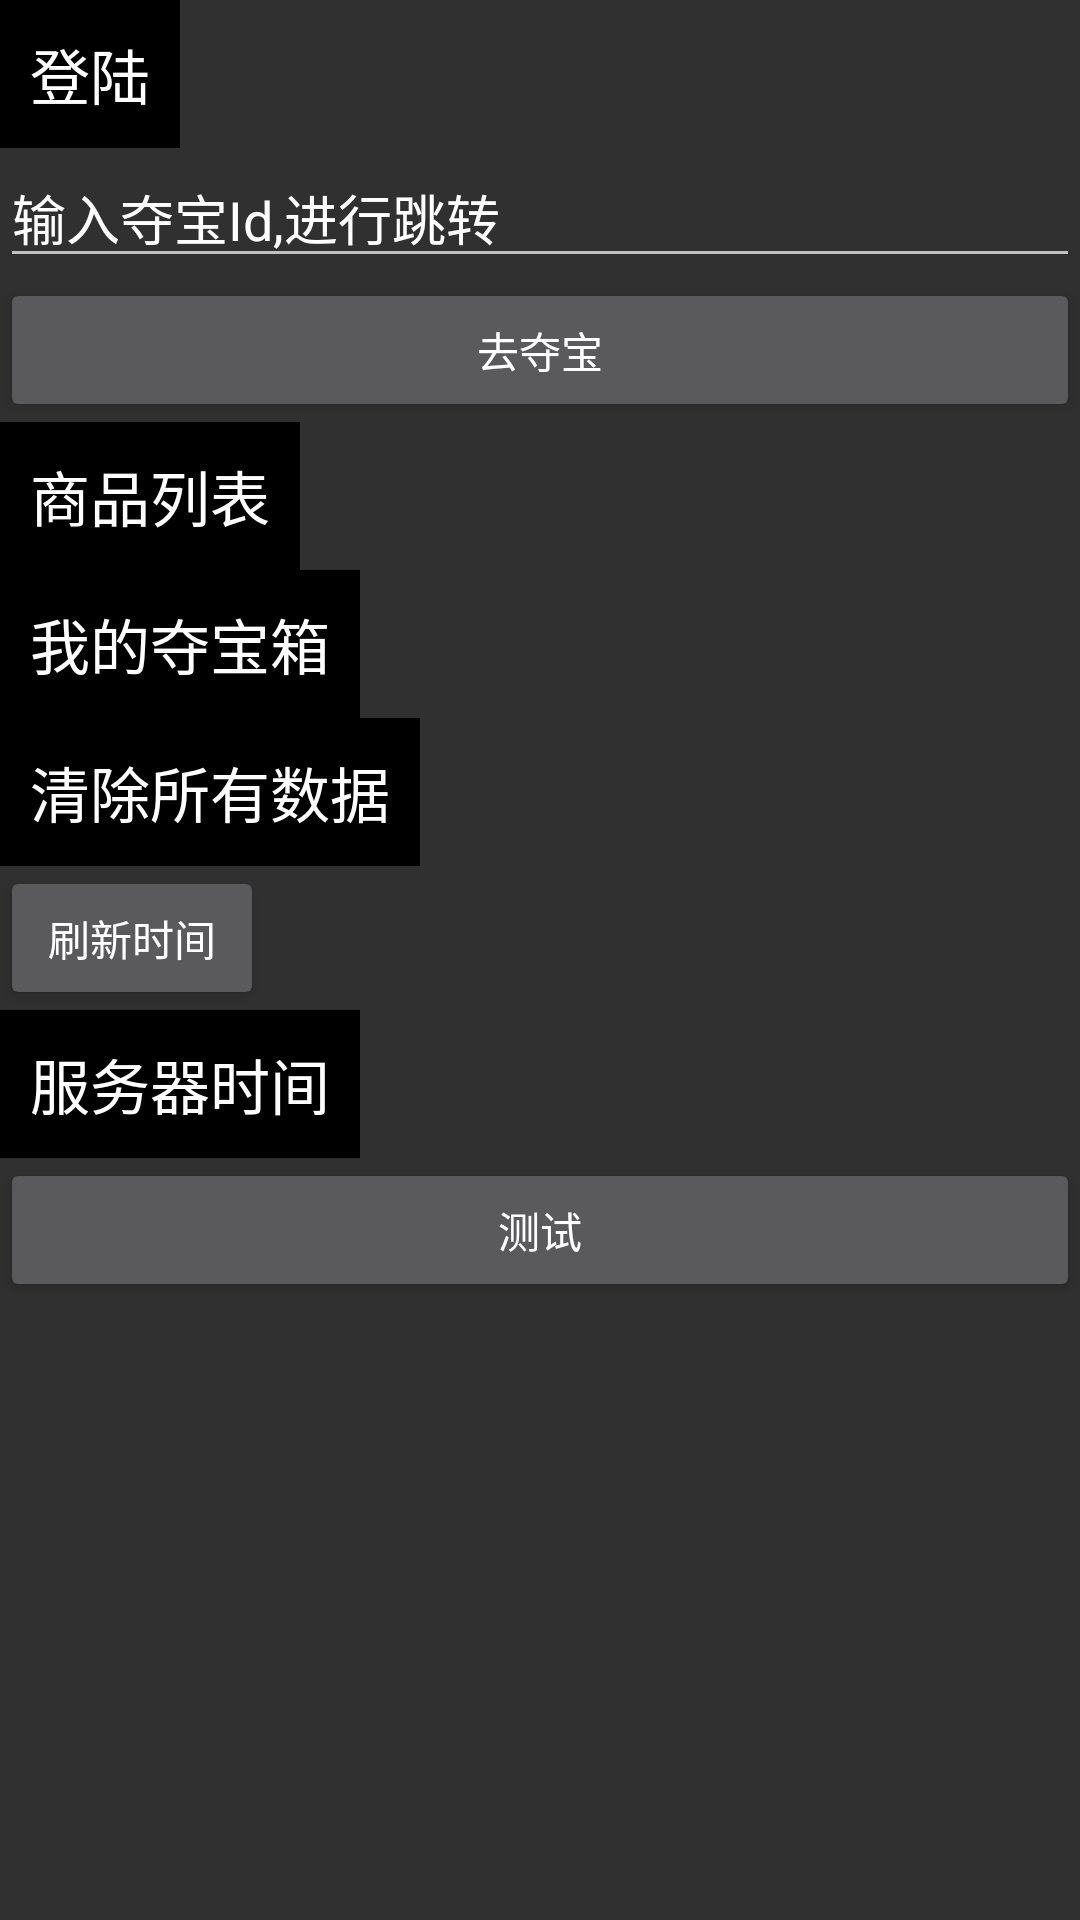

Produce the Android XML layout that renders to this screen, including the resource entries it uses.
<!-- AndroidManifest.xml: application theme Theme.AppCompat -->
<!-- res/layout/activity_main.xml -->
<LinearLayout xmlns:android="http://schemas.android.com/apk/res/android"
    xmlns:tools="http://schemas.android.com/tools"
    android:layout_width="match_parent"
    android:layout_height="match_parent"
    android:orientation="vertical"
    tools:context=".activity.MainActivity">

    <TextView
        android:id="@+id/tv_login"
        style="@style/MainActivityMenu"
        android:layout_width="wrap_content"
        android:layout_height="wrap_content"
        android:text="登陆" />

    <EditText
        android:id="@+id/et_duobaoId"
        android:layout_width="match_parent"
        android:layout_height="wrap_content"
        android:text="输入夺宝Id,进行跳转" />

    <Button
        android:id="@+id/bt_toDuobao"
        android:layout_width="match_parent"
        android:layout_height="wrap_content"
        android:text="去夺宝" />


    <TextView
        android:id="@+id/tv_commodity_list"
        style="@style/MainActivityMenu"
        android:layout_width="wrap_content"
        android:layout_height="wrap_content"
        android:text="商品列表" />

    <TextView
        android:id="@+id/tv_auctioning"
        style="@style/MainActivityMenu"
        android:layout_width="wrap_content"
        android:layout_height="wrap_content"
        android:text="我的夺宝箱" />

    <TextView
        android:id="@+id/tv_clear"
        style="@style/MainActivityMenu"
        android:layout_width="wrap_content"
        android:layout_height="wrap_content"
        android:text="清除所有数据" />

    <Button
        android:id="@+id/main_bn_get_time"
        android:layout_width="wrap_content"
        android:layout_height="wrap_content"
        android:text="刷新时间" />

    <TextView
        android:id="@+id/main_tv_server_time"
        style="@style/MainActivityMenu"
        android:layout_width="wrap_content"
        android:layout_height="wrap_content"
        android:text="服务器时间" />

    <Button
        android:id="@+id/test_bn"
        android:layout_width="match_parent"
        android:layout_height="wrap_content"
        android:text="测试" />

</LinearLayout>
<!-- resources referenced by this layout -->
<resources>
  <style name="MainActivityMenu" parent="AppBaseTheme">
    
              <item name="android:textSize"> 20sp</item>
          <item name="android:textColor">#fff</item>
          <item name="android:background">#000</item>
          <item name="android:gravity">center</item>
          <item name="android:padding">10dp</item>
      </style>
  <style name="AppBaseTheme" parent="android:Theme.Light">
          
      </style>
</resources>
